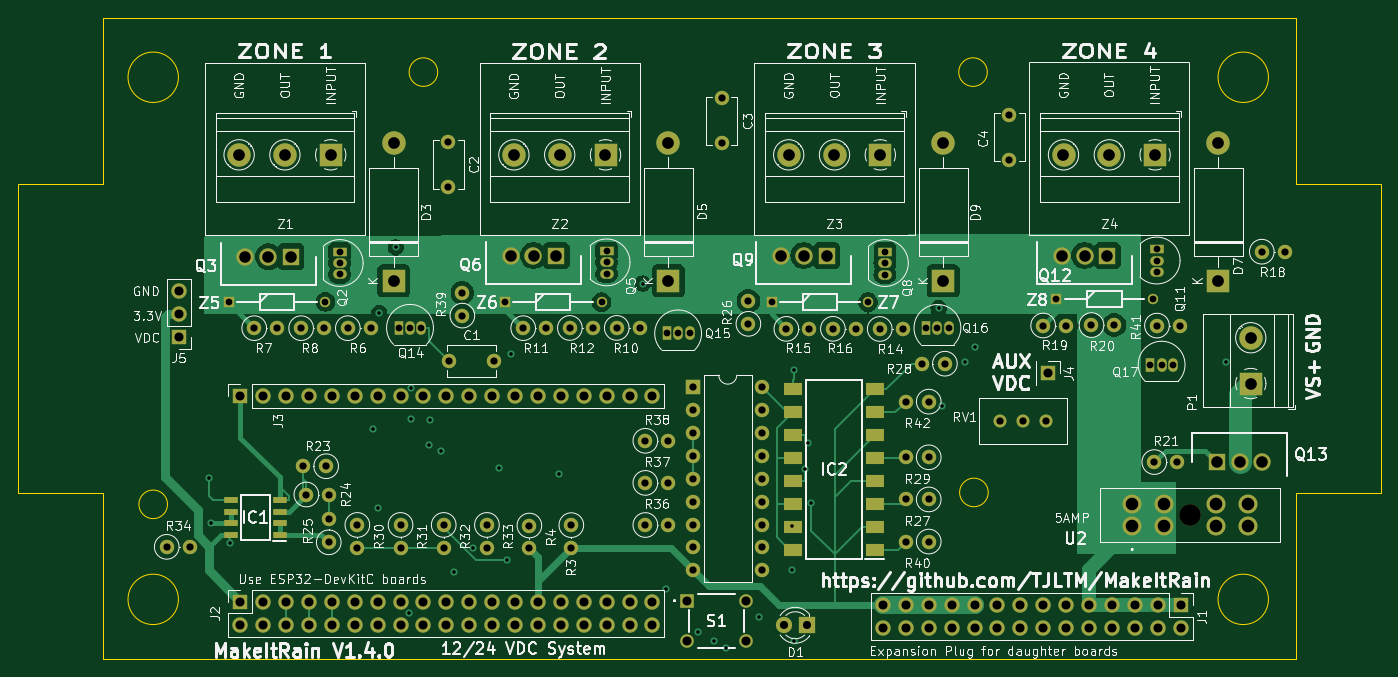
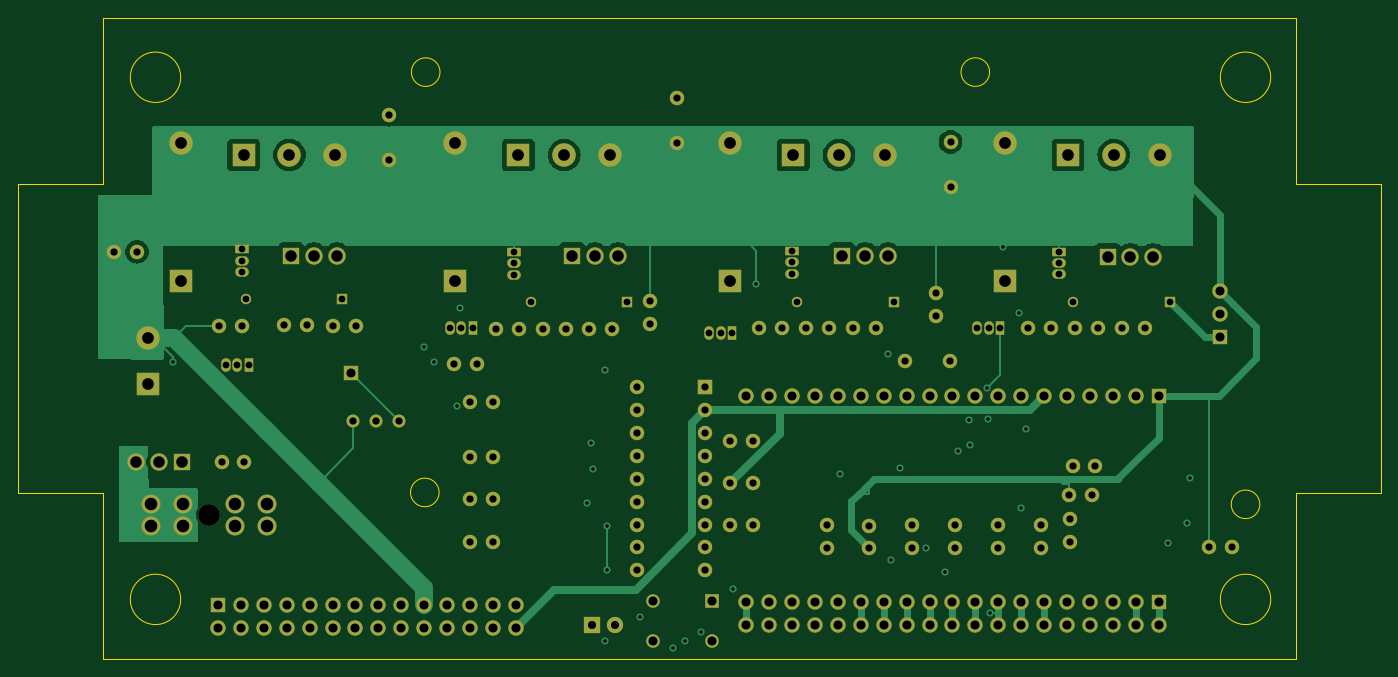
Circuit board: 13 layer files. Board 151.1 x 71.1 mm.
- bottom_copper: MakeItRain-B_Cu.gbr (43629 bytes)
- bottom_mask: MakeItRain-B_Mask.gbr (9799 bytes)
- paste: MakeItRain-B_Paste.gbr (453 bytes)
- bottom_silk: MakeItRain-B_Silkscreen.gbr (454 bytes)
- outline: MakeItRain-Edge_Cuts.gbr (1691 bytes)
- top_copper: MakeItRain-F_Cu.gbr (60465 bytes)
- top_mask: MakeItRain-F_Mask.gbr (10513 bytes)
- paste: MakeItRain-F_Paste.gbr (1167 bytes)
- top_silk: MakeItRain-F_Silkscreen.gbr (218350 bytes)
- inner_copper: MakeItRain-In1_Cu.gbr (30709 bytes)
- inner_copper: MakeItRain-In2_Cu.gbr (34838 bytes)
- drill: MakeItRain-NPTH.drl (349 bytes)
- drill: MakeItRain-PTH.drl (5310 bytes)

=== bottom_copper: MakeItRain-B_Cu.gbr (43629 bytes, source omitted) ===
=== bottom_mask: MakeItRain-B_Mask.gbr (9799 bytes, source omitted) ===
=== paste: MakeItRain-B_Paste.gbr ===
%TF.GenerationSoftware,KiCad,Pcbnew,7.0.1*%
%TF.CreationDate,2023-06-01T20:04:05-07:00*%
%TF.ProjectId,MakeItRain,4d616b65-4974-4526-9169-6e2e6b696361,rev?*%
%TF.SameCoordinates,Original*%
%TF.FileFunction,Paste,Bot*%
%TF.FilePolarity,Positive*%
%FSLAX46Y46*%
G04 Gerber Fmt 4.6, Leading zero omitted, Abs format (unit mm)*
G04 Created by KiCad (PCBNEW 7.0.1) date 2023-06-01 20:04:05*
%MOMM*%
%LPD*%
G01*
G04 APERTURE LIST*
G04 APERTURE END LIST*
M02*

=== bottom_silk: MakeItRain-B_Silkscreen.gbr ===
%TF.GenerationSoftware,KiCad,Pcbnew,7.0.1*%
%TF.CreationDate,2023-06-01T20:04:05-07:00*%
%TF.ProjectId,MakeItRain,4d616b65-4974-4526-9169-6e2e6b696361,rev?*%
%TF.SameCoordinates,Original*%
%TF.FileFunction,Legend,Bot*%
%TF.FilePolarity,Positive*%
%FSLAX46Y46*%
G04 Gerber Fmt 4.6, Leading zero omitted, Abs format (unit mm)*
G04 Created by KiCad (PCBNEW 7.0.1) date 2023-06-01 20:04:05*
%MOMM*%
%LPD*%
G01*
G04 APERTURE LIST*
G04 APERTURE END LIST*
M02*

=== outline: MakeItRain-Edge_Cuts.gbr ===
%TF.GenerationSoftware,KiCad,Pcbnew,7.0.1*%
%TF.CreationDate,2023-06-01T20:04:05-07:00*%
%TF.ProjectId,MakeItRain,4d616b65-4974-4526-9169-6e2e6b696361,rev?*%
%TF.SameCoordinates,Original*%
%TF.FileFunction,Profile,NP*%
%FSLAX46Y46*%
G04 Gerber Fmt 4.6, Leading zero omitted, Abs format (unit mm)*
G04 Created by KiCad (PCBNEW 7.0.1) date 2023-06-01 20:04:05*
%MOMM*%
%LPD*%
G01*
G04 APERTURE LIST*
%TA.AperFunction,Profile*%
%ADD10C,0.100000*%
%TD*%
G04 APERTURE END LIST*
D10*
X183134000Y-74295000D02*
X192532000Y-74295000D01*
X183134000Y-74295000D02*
X183134000Y-55880000D01*
X50800000Y-55880000D02*
X183134000Y-55880000D01*
X50800000Y-127000000D02*
X50800000Y-108585000D01*
X41402000Y-108585000D02*
X50800000Y-108585000D01*
X41402000Y-74295000D02*
X50800000Y-74295000D01*
X41402000Y-108585000D02*
X41402000Y-74295000D01*
X50800000Y-74295000D02*
X50800000Y-55880000D01*
X57975500Y-109855000D02*
G75*
G03*
X57975500Y-109855000I-1587500J0D01*
G01*
X149006426Y-108536569D02*
G75*
G03*
X149006426Y-108536569I-1587500J0D01*
G01*
X87947500Y-61912500D02*
G75*
G03*
X87947500Y-61912500I-1587500J0D01*
G01*
X148907500Y-61912500D02*
G75*
G03*
X148907500Y-61912500I-1587500J0D01*
G01*
X59182000Y-62484000D02*
G75*
G03*
X59182000Y-62484000I-2794000J0D01*
G01*
X180086000Y-62484000D02*
G75*
G03*
X180086000Y-62484000I-2794000J0D01*
G01*
X50800000Y-127000000D02*
X183134000Y-127000000D01*
X180086000Y-120396000D02*
G75*
G03*
X180086000Y-120396000I-2794000J0D01*
G01*
X192532000Y-108585000D02*
X192532000Y-74295000D01*
X183134000Y-127000000D02*
X183134000Y-108585000D01*
X59182000Y-120396000D02*
G75*
G03*
X59182000Y-120396000I-2794000J0D01*
G01*
X183134000Y-108585000D02*
X192532000Y-108585000D01*
M02*

=== top_copper: MakeItRain-F_Cu.gbr (60465 bytes, source omitted) ===
=== top_mask: MakeItRain-F_Mask.gbr (10513 bytes, source omitted) ===
=== paste: MakeItRain-F_Paste.gbr ===
%TF.GenerationSoftware,KiCad,Pcbnew,7.0.1*%
%TF.CreationDate,2023-06-01T20:04:05-07:00*%
%TF.ProjectId,MakeItRain,4d616b65-4974-4526-9169-6e2e6b696361,rev?*%
%TF.SameCoordinates,Original*%
%TF.FileFunction,Paste,Top*%
%TF.FilePolarity,Positive*%
%FSLAX46Y46*%
G04 Gerber Fmt 4.6, Leading zero omitted, Abs format (unit mm)*
G04 Created by KiCad (PCBNEW 7.0.1) date 2023-06-01 20:04:05*
%MOMM*%
%LPD*%
G01*
G04 APERTURE LIST*
%ADD10R,1.500000X0.650000*%
%ADD11R,2.100000X1.450000*%
G04 APERTURE END LIST*
D10*
%TO.C,IC1*%
X70402500Y-113220900D03*
X70402500Y-111950900D03*
X70402500Y-110680900D03*
X70402500Y-109410900D03*
X65002500Y-109410900D03*
X65002500Y-110680900D03*
X65002500Y-111950900D03*
X65002500Y-113220900D03*
%TD*%
D11*
%TO.C,IC2*%
X136439900Y-114870500D03*
X136439900Y-112330500D03*
X136439900Y-109790500D03*
X136439900Y-107250500D03*
X136439900Y-104710500D03*
X136439900Y-102170500D03*
X136439900Y-99630500D03*
X136439900Y-97090500D03*
X127339900Y-97090500D03*
X127339900Y-99630500D03*
X127339900Y-102170500D03*
X127339900Y-104710500D03*
X127339900Y-107250500D03*
X127339900Y-109790500D03*
X127339900Y-112330500D03*
X127339900Y-114870500D03*
%TD*%
M02*

=== top_silk: MakeItRain-F_Silkscreen.gbr (218350 bytes, source omitted) ===
=== inner_copper: MakeItRain-In1_Cu.gbr (30709 bytes, source omitted) ===
=== inner_copper: MakeItRain-In2_Cu.gbr (34838 bytes, source omitted) ===
=== drill: MakeItRain-NPTH.drl ===
M48
; DRILL file {KiCad 7.0.1} date Thu Jun  1 20:04:03 2023
; FORMAT={-:-/ absolute / inch / decimal}
; #@! TF.CreationDate,2023-06-01T20:04:03-07:00
; #@! TF.GenerationSoftware,Kicad,Pcbnew,7.0.1
; #@! TF.FileFunction,NonPlated,1,4,NPTH
FMAT,2
INCH
; #@! TA.AperFunction,NonPlated,NPTH,ComponentDrill
T1C0.0945
%
G90
G05
T1
X6.7472Y-4.3721
T0
M30

=== drill: MakeItRain-PTH.drl (5310 bytes, source omitted) ===
